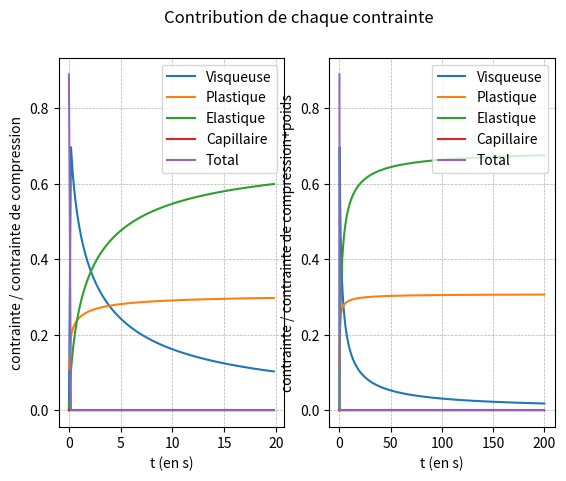

The matplotlib source for this figure:
import numpy as np
import matplotlib.pyplot as plt
from scipy.integrate import solve_ivp
import pandas as pd


def modeleKV_solve(
    h0,
    r0,
    rho,
    k,
    Bn,
    a=1,
    M=0.0,
    G=50.0,
    sigma=5.0e-2,
    m=1.0,
    g=9.81,
    Di=0.2,
    t_final=10.0,
):
    t_eval = np.linspace(0, t_final, 1000)
    tau0 = Bn * rho * g * h0
    eta = Di * tau0 * (g / h0) ** 0.5

    # Système d'EDO
    def kelvin_voigt_ode(t, y):
        R, U, Gamma = y

        # Protection numérique
        R = max(R, 1e-6)

        gamma_p = a * U * (R / r0) ** 2 / h0
        if np.isnan(gamma_p) or np.isinf(gamma_p):
            gamma_p = 0.0

        tauT = (
            (k + eta) * np.abs(gamma_p) ** m * np.sign(gamma_p)
            + tau0
            + G * Gamma
            - rho * g * h0 * (r0 / R) ** 2
            - M * g / (np.pi * R)
            + sigma * r0 * (r0 / R - 1)
        )

        dRdt = U
        dGammadt = gamma_p
        dUdt = -((R / r0) ** 2) / (rho * h0) * tauT

        return [dRdt, dUdt, dGammadt]

    def calcul_contraintes(T, R, U, Gamma, params):
        h0, r0, rho, k, Bn, a, M, G, sigma, m, g, Di = params

        tau0 = Bn * rho * g * h0
        eta = Di * tau0 * (g / h0) ** 0.5

        Contraintes = []

        for Rk, Uk, Gammak in zip(R, U, Gamma):
            gamma_p = a * Uk * (Rk / r0) ** 2 / h0

            tauVisc = k * abs(gamma_p) ** m * np.sign(gamma_p)
            tauElas = G * Gammak
            tauPoids = -rho * g * h0 * (r0 / Rk) ** 2
            tauComp = -M * g / (np.pi * Rk)
            tauCapi = sigma * r0 * (r0 / Rk - 1)
            tauDi = eta * gamma_p

            tauT = tauVisc + tau0 + tauElas + tauPoids + tauComp + tauCapi + tauDi

            # Contraintes.append(
            #    np.array((tauVisc, tau0, tauElas, tauCapi, tauDi, -tauT))
            #    / abs(tauComp + tauPoids)
            # )
            Contraintes.append(
                np.array((tauVisc, tau0, tauElas, tauCapi, -tauT))
                / abs(tauComp + tauPoids)
            )

        return np.array(Contraintes)

    # Conditions initiales
    y0 = [r0, 0.0, 0.0]

    # Résolution
    sol = solve_ivp(
        kelvin_voigt_ode,
        t_span=(0, t_final),
        y0=y0,
        method="BDF",  # Méthode implicite stable
        t_eval=t_eval,
        rtol=1e-6,
        atol=1e-9,
    )

    R, U, Gamma = sol.y
    T = sol.t

    params = (h0, r0, rho, k, Bn, 1, M, G, sigma, m, g, Di)
    C = calcul_contraintes(T, R, U, Gamma, params)

    return T, R, C


if __name__ == "__main__":
    # Paramètres

    h0 = 0.005
    r0 = 0.0025
    M = 0.4

    rho = 1.28e3
    k = 170
    G = 50
    tau0 = 62
    sigma = 5e-2
    m = 0.45
    g = 9.81

    Di = 0
    Bn = tau0 / (rho * g * h0)

    t_final = 200

    T, R, C = modeleKV_solve(
        h0, r0, rho, k, Bn, M=M, G=G, sigma=sigma, m=m, g=g, Di=Di, t_final=t_final
    )

    df_Contraintes = pd.DataFrame(
        C,
        columns=[
            "Visqueuse",
            "Plastique",
            "Elastique",
            "Capillaire",
            # "Dissipatif",
            "Total",
        ],
    )

    # Tracés
    plt.figure()
    plt.subplot(1, 2, 1)
    for col in df_Contraintes.columns:
        plt.plot(T[: len(T) // 10], df_Contraintes[col][: len(T) // 10], label=col)
    plt.grid(True, which="both", linestyle="--", linewidth=0.5)
    plt.xlabel("t (en s)")
    plt.ylabel("contrainte / contrainte de compression")
    plt.legend()

    plt.subplot(1, 2, 2)
    for col in df_Contraintes.columns:
        plt.plot(T, df_Contraintes[col], label=col)
    plt.grid(True, which="both", linestyle="--", linewidth=0.5)
    plt.xlabel("t (en s)")
    plt.ylabel("contrainte / contrainte de compression+poids")
    plt.legend(loc="upper right")

    # plt.tight_layout()
    plt.suptitle("Contribution de chaque contrainte")
    plt.show()
